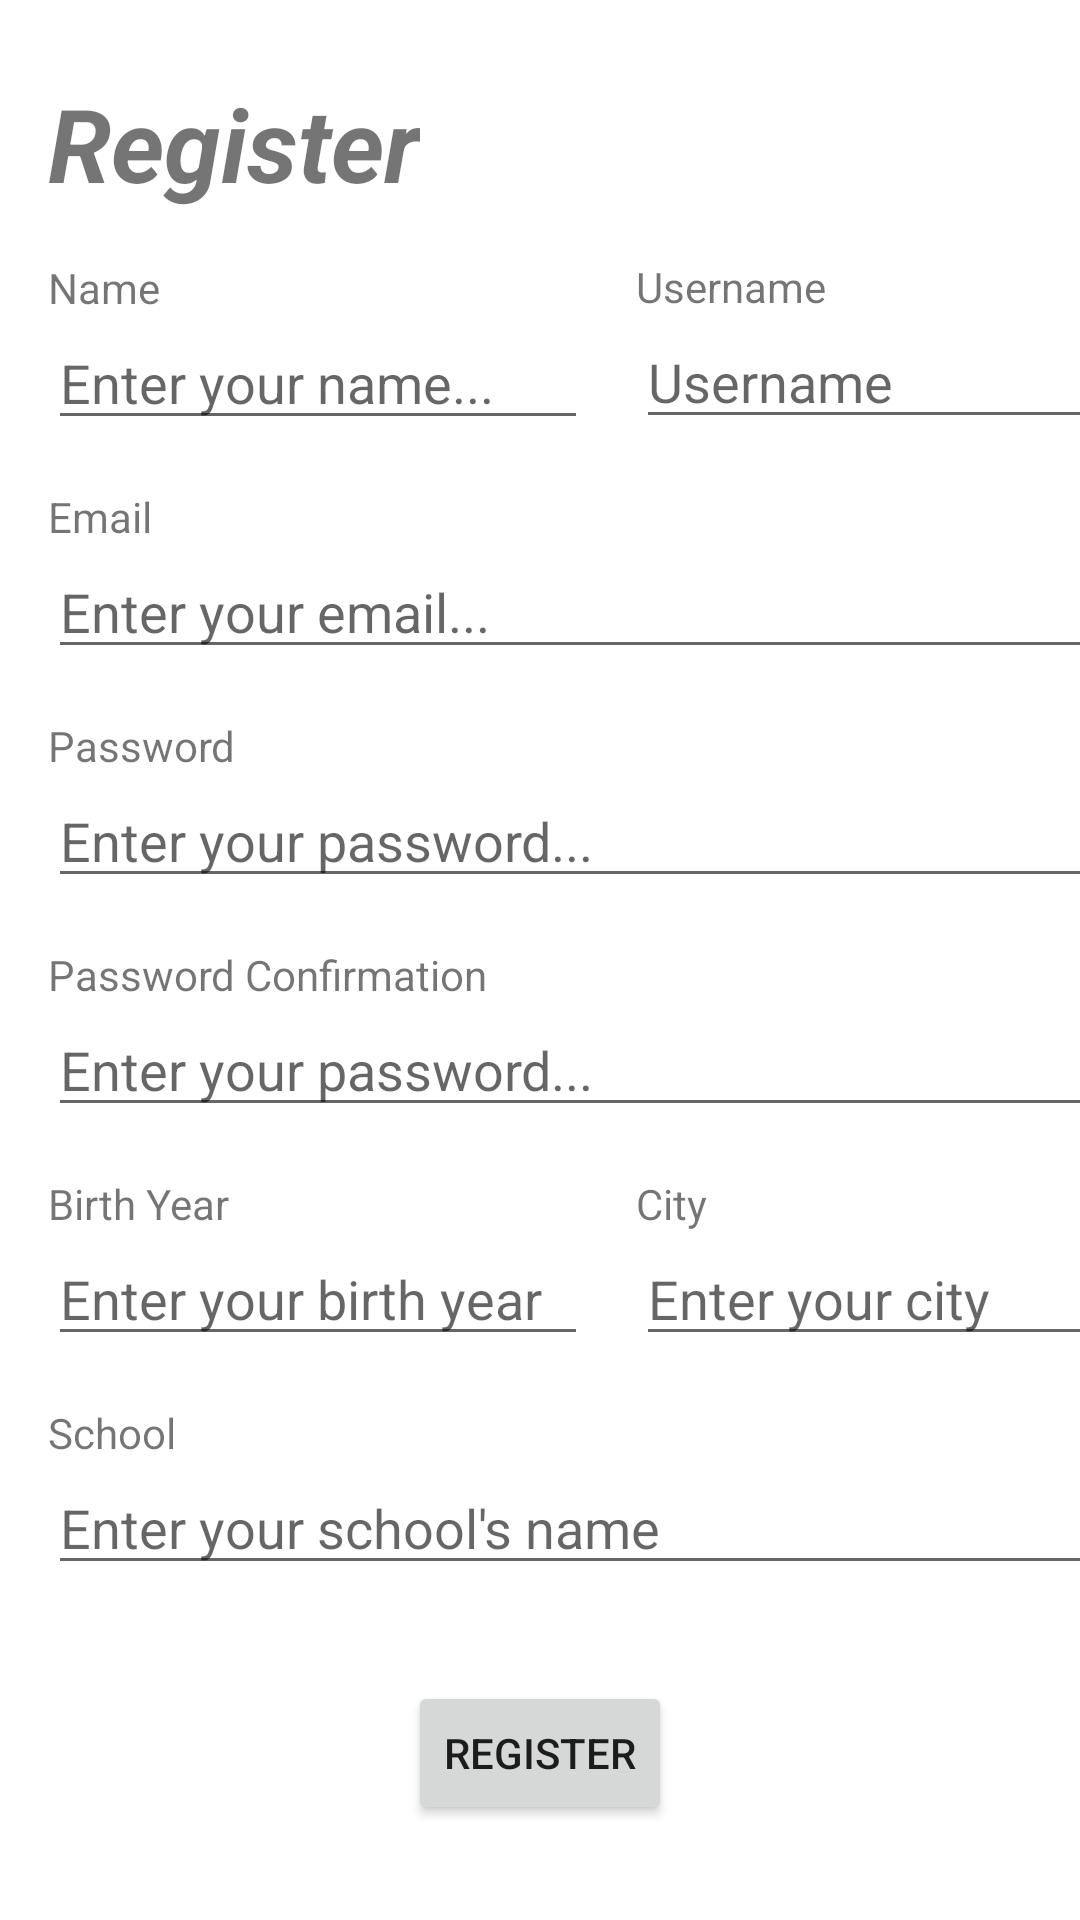

Android layout source for this screen:
<!-- AndroidManifest.xml: application theme Theme.Sej11 -->
<!-- res/layout/activity_register.xml -->
<?xml version="1.0" encoding="utf-8"?>
<androidx.constraintlayout.widget.ConstraintLayout xmlns:android="http://schemas.android.com/apk/res/android"
    xmlns:app="http://schemas.android.com/apk/res-auto"
    xmlns:tools="http://schemas.android.com/tools"
    android:id="@+id/constraintLayout"
    android:layout_width="match_parent"
    android:layout_height="match_parent">

    <TextView
        android:id="@+id/textView_register_text"
        android:layout_width="wrap_content"
        android:layout_height="wrap_content"
        android:layout_marginStart="16dp"
        android:layout_marginTop="25dp"
        android:text="@string/text_register"
        android:textSize="34sp"
        android:textStyle="bold|italic"
        app:layout_constraintStart_toStartOf="parent"
        app:layout_constraintTop_toTopOf="parent" />

    <TextView
        android:id="@+id/textView_register_name"
        android:layout_width="wrap_content"
        android:layout_height="wrap_content"
        android:layout_marginTop="16dp"
        android:text="@string/text_name"
        app:layout_constraintStart_toStartOf="@+id/textView_register_text"
        app:layout_constraintTop_toBottomOf="@+id/textView_register_text" />

    <TextView
        android:id="@+id/textView_register_email"
        android:layout_width="wrap_content"
        android:layout_height="wrap_content"
        android:layout_marginTop="16dp"
        android:text="@string/login_email"
        app:layout_constraintStart_toStartOf="@+id/editText_register_name"
        app:layout_constraintTop_toBottomOf="@+id/editText_register_name" />

    <TextView
        android:id="@+id/textView_register_password"
        android:layout_width="wrap_content"
        android:layout_height="wrap_content"
        android:layout_marginTop="16dp"
        android:text="@string/text_password"
        app:layout_constraintStart_toStartOf="@+id/editText_register_email"
        app:layout_constraintTop_toBottomOf="@+id/editText_register_email" />

    <TextView
        android:id="@+id/textView_register_password_confirmation"
        android:layout_width="wrap_content"
        android:layout_height="wrap_content"
        android:layout_marginTop="16dp"
        android:text="@string/register_passconfirm"
        app:layout_constraintStart_toStartOf="@+id/editText_register_password"
        app:layout_constraintTop_toBottomOf="@+id/editText_register_password" />

    <TextView
        android:id="@+id/textView_register_birthyear"
        android:layout_width="wrap_content"
        android:layout_height="wrap_content"
        android:layout_marginTop="16dp"
        android:text="@string/register_birth"
        app:layout_constraintStart_toStartOf="@+id/editText_register_password_confirm"
        app:layout_constraintTop_toBottomOf="@+id/editText_register_password_confirm" />

    <TextView
        android:id="@+id/textView_register_city"
        android:layout_width="wrap_content"
        android:layout_height="wrap_content"
        android:layout_marginStart="16dp"
        android:layout_marginTop="16dp"
        android:text="@string/register_city"
        app:layout_constraintStart_toEndOf="@+id/editText_register_birthyear"
        app:layout_constraintTop_toBottomOf="@+id/editText_register_password_confirm" />

    <TextView
        android:id="@+id/textView_register_school"
        android:layout_width="wrap_content"
        android:layout_height="wrap_content"
        android:layout_marginTop="16dp"
        android:text="@string/register_school"
        app:layout_constraintStart_toStartOf="@+id/editText_register_birthyear"
        app:layout_constraintTop_toBottomOf="@+id/editText_register_birthyear" />

    <com.google.android.material.textfield.TextInputEditText
        android:id="@+id/editText_register_name"
        android:layout_width="180dp"
        android:layout_height="wrap_content"
        android:hint="@string/hint_name"
        app:layout_constraintStart_toStartOf="@+id/textView_register_name"
        app:layout_constraintTop_toBottomOf="@+id/textView_register_name" />

    <com.google.android.material.textfield.TextInputEditText
        android:id="@+id/editText_register_email"
        android:layout_width="375dp"
        android:layout_height="wrap_content"
        android:hint="@string/hint_email"
        android:inputType="textEmailAddress"
        app:layout_constraintStart_toStartOf="@+id/textView_register_email"
        app:layout_constraintTop_toBottomOf="@+id/textView_register_email" />

    <com.google.android.material.textfield.TextInputEditText
        android:id="@+id/editText_register_password"
        android:layout_width="375dp"
        android:layout_height="wrap_content"
        android:hint="@string/hint_password"
        android:inputType="textPassword"
        android:password="true"
        app:layout_constraintStart_toStartOf="@+id/textView_register_password"
        app:layout_constraintTop_toBottomOf="@+id/textView_register_password" />

    <com.google.android.material.textfield.TextInputEditText
        android:id="@+id/editText_register_password_confirm"
        android:layout_width="375dp"
        android:layout_height="wrap_content"
        android:hint="@string/hint_password"
        android:inputType="textPassword"
        android:password="true"
        app:layout_constraintStart_toStartOf="@+id/textView_register_password_confirmation"
        app:layout_constraintTop_toBottomOf="@+id/textView_register_password_confirmation" />

    <com.google.android.material.textfield.TextInputEditText
        android:id="@+id/editText_register_birthyear"
        android:layout_width="180dp"
        android:layout_height="wrap_content"
        android:hint="@string/hint_birthyear"
        app:layout_constraintStart_toStartOf="@+id/textView_register_birthyear"
        app:layout_constraintTop_toBottomOf="@+id/textView_register_birthyear" />

    <com.google.android.material.textfield.TextInputEditText
        android:id="@+id/editText_register_city"
        android:layout_width="180dp"
        android:layout_height="wrap_content"
        android:layout_marginStart="16dp"
        android:hint="@string/hint_city"
        app:layout_constraintStart_toEndOf="@+id/editText_register_birthyear"
        app:layout_constraintTop_toBottomOf="@+id/textView_register_city" />

    <com.google.android.material.textfield.TextInputEditText
        android:id="@+id/editText_register_username"
        android:layout_width="180dp"
        android:layout_height="wrap_content"
        android:layout_marginStart="16dp"
        android:hint="@string/register_username"
        app:layout_constraintEnd_toEndOf="parent"
        app:layout_constraintHorizontal_bias="0.0"
        app:layout_constraintStart_toEndOf="@+id/editText_register_name"
        app:layout_constraintTop_toBottomOf="@+id/textView_register_username" />

    <com.google.android.material.textfield.TextInputEditText
        android:id="@+id/editText_register_school"
        android:layout_width="375dp"
        android:layout_height="wrap_content"
        android:hint="@string/hint_school"
        app:layout_constraintStart_toStartOf="@+id/textView_register_school"
        app:layout_constraintTop_toBottomOf="@+id/textView_register_school" />

    <Button
        android:id="@+id/btn_register"
        android:layout_width="wrap_content"
        android:layout_height="wrap_content"
        android:layout_marginTop="32dp"
        android:text="@string/text_register"
        app:cornerRadius="15dp"
        app:layout_constraintEnd_toEndOf="parent"
        app:layout_constraintStart_toStartOf="parent"
        app:layout_constraintTop_toBottomOf="@+id/editText_register_school" />

    <TextView
        android:id="@+id/textView_register_username"
        android:layout_width="wrap_content"
        android:layout_height="wrap_content"
        android:layout_marginStart="16dp"
        android:layout_marginTop="86dp"
        android:text="@string/register_username"
        app:layout_constraintEnd_toEndOf="parent"
        app:layout_constraintHorizontal_bias="0.0"
        app:layout_constraintStart_toEndOf="@+id/editText_register_name"
        app:layout_constraintTop_toTopOf="parent" />

</androidx.constraintlayout.widget.ConstraintLayout>
<!-- resources referenced by this layout -->
<resources>
  <string name="hint_birthyear">Enter your birth year</string>
  <string name="hint_city">Enter your city</string>
  <string name="hint_email">Enter your email...</string>
  <string name="hint_name">Enter your name...</string>
  <string name="hint_password">Enter your password...</string>
  <string name="hint_school">Enter your school\'s name</string>
  <string name="login_email">Email</string>
  <string name="register_birth">Birth Year</string>
  <string name="register_city">City</string>
  <string name="register_passconfirm">Password Confirmation</string>
  <string name="register_school">School</string>
  <string name="register_username">Username</string>
  <string name="text_name">Name</string>
  <string name="text_password">Password</string>
  <string name="text_register">Register</string>
  <style name="Theme.Sej11" parent="Theme.MaterialComponents.DayNight.NoActionBar">
          
          <item name="colorPrimary">@color/purple_500</item>
          <item name="colorPrimaryVariant">@color/purple_700</item>
          <item name="colorOnPrimary">@color/white</item>
          
          <item name="colorSecondary">@color/teal_200</item>
          <item name="colorSecondaryVariant">@color/teal_700</item>
          <item name="colorOnSecondary">@color/black</item>
          
          <item name="android:statusBarColor" tools:targetApi="l">?attr/colorPrimaryVariant</item>
          
      </style>
  <!-- not gathered from this repository: default colours our renderer supplied (Android Studio template values) -->
  <color name="purple_500">#FF6200EE</color>
  <color name="purple_700">#FF3700B3</color>
  <color name="teal_200">#FF03DAC5</color>
  <color name="teal_700">#FF018786</color>
  <color name="black">#FF000000</color>
  <color name="white">#FFFFFFFF</color>
</resources>
